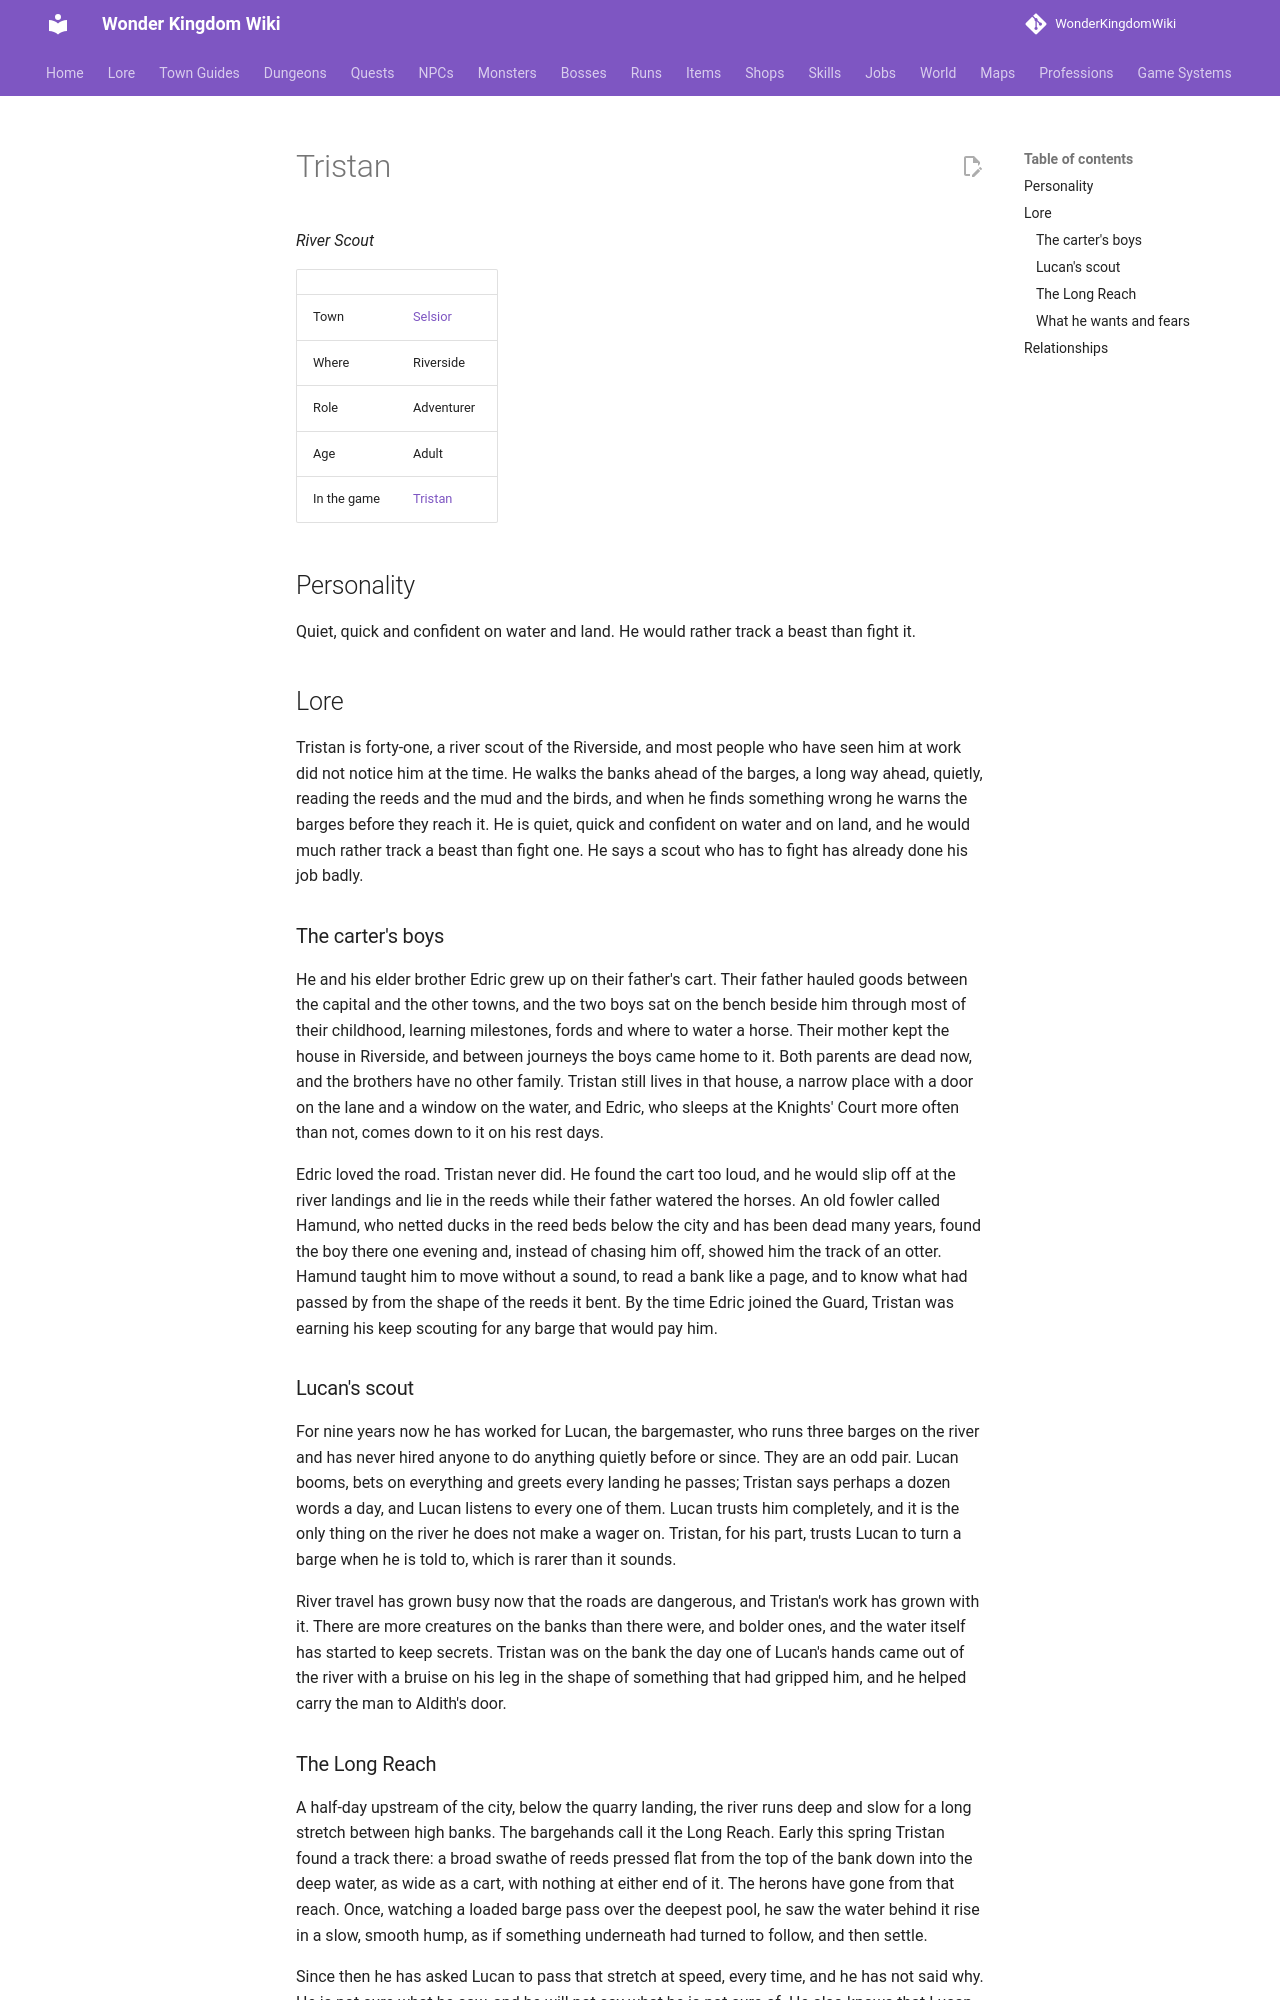

repository: alonohana627/WonderKingdomWiki · page: lore/people/selsior/tristan/index.html · generator: mkdocs

<!-- Generated by tools/people.py from data/people/. Do not edit: changes are overwritten. -->

# Tristan

*River Scout*

|  |  |
|---|---|
| Town | [Selsior](../../towns/selsior.md) |
| Where | Riverside |
| Role | Adventurer |
| Age | Adult |
| In the game | [Tristan](../../../npcs/tristan.md) |

## Personality

Quiet, quick and confident on water and land. He would rather track a beast than fight it.

## Lore

Tristan is forty-one, a river scout of the Riverside, and most people who have seen him at work did not notice him at the time. He walks the banks ahead of the barges, a long way ahead, quietly, reading the reeds and the mud and the birds, and when he finds something wrong he warns the barges before they reach it. He is quiet, quick and confident on water and on land, and he would much rather track a beast than fight one. He says a scout who has to fight has already done his job badly.

### The carter's boys

He and his elder brother Edric grew up on their father's cart. Their father hauled goods between the capital and the other towns, and the two boys sat on the bench beside him through most of their childhood, learning milestones, fords and where to water a horse. Their mother kept the house in Riverside, and between journeys the boys came home to it. Both parents are dead now, and the brothers have no other family. Tristan still lives in that house, a narrow place with a door on the lane and a window on the water, and Edric, who sleeps at the Knights' Court more often than not, comes down to it on his rest days.

Edric loved the road. Tristan never did. He found the cart too loud, and he would slip off at the river landings and lie in the reeds while their father watered the horses. An old fowler called Hamund, who netted ducks in the reed beds below the city and has been dead many years, found the boy there one evening and, instead of chasing him off, showed him the track of an otter. Hamund taught him to move without a sound, to read a bank like a page, and to know what had passed by from the shape of the reeds it bent. By the time Edric joined the Guard, Tristan was earning his keep scouting for any barge that would pay him.

### Lucan's scout

For nine years now he has worked for Lucan, the bargemaster, who runs three barges on the river and has never hired anyone to do anything quietly before or since. They are an odd pair. Lucan booms, bets on everything and greets every landing he passes; Tristan says perhaps a dozen words a day, and Lucan listens to every one of them. Lucan trusts him completely, and it is the only thing on the river he does not make a wager on. Tristan, for his part, trusts Lucan to turn a barge when he is told to, which is rarer than it sounds.

River travel has grown busy now that the roads are dangerous, and Tristan's work has grown with it. There are more creatures on the banks than there were, and bolder ones, and the water itself has started to keep secrets. Tristan was on the bank the day one of Lucan's hands came out of the river with a bruise on his leg in the shape of something that had gripped him, and he helped carry the man to Aldith's door.
